Labelled photos from "spectrograms_dataset", an image-classification folder in daterka/Use-of-machine-learning-methods-to-diagnose-schizophrenia-based-on-EEG-signal. The possible labels are: schizophrenia negative, schizophrenia positive.

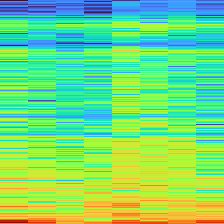
Label: schizophrenia negative

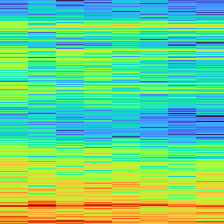
Label: schizophrenia positive

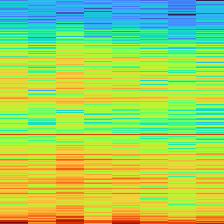
Label: schizophrenia positive

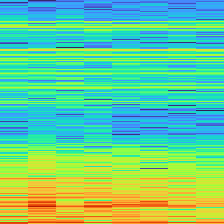
Label: schizophrenia negative

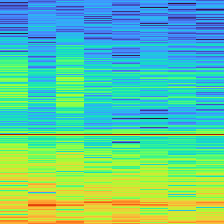
Label: schizophrenia positive

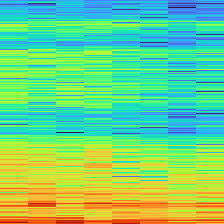
Label: schizophrenia negative
